Run: headless pygame with SDL's dummy video driver; simulated clock (each Clock.tick advances the game by its frame time, no real sleeping); random seed 0; keys injected as events and as key.get_pressed() state; no mouse input; restart key C tapped at the start of phases 3 and 4.
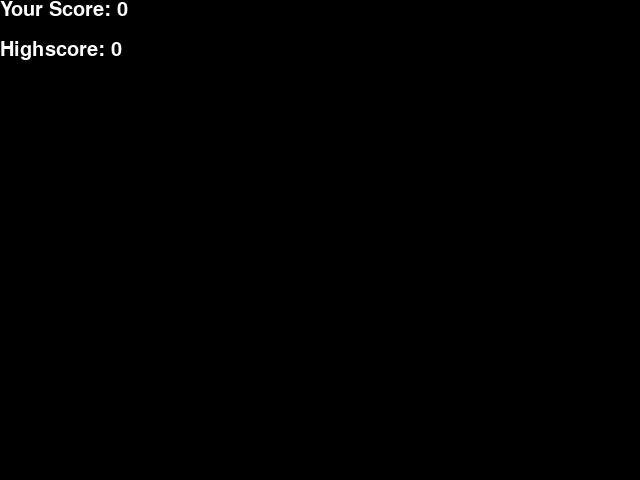
Frame 1 of 4 · flips 1–60 · no input
Frame 2 of 4 · flips 61–180 · tapped SPACE, RETURN · held RIGHT (→), D · screen unchanged from frame 1, image omitted
Frame 3 of 4 · flips 181–300 · tapped C · held DOWN (↓), S · screen unchanged from frame 2, image omitted
Frame 4 of 4 · flips 301–420 · tapped C · held LEFT (←), A, UP (↑), W · screen unchanged from frame 3, image omitted

The pygame program that drew these frames:

import pygame
import time
import random
from math import sin, sqrt

# Initialize pygame
pygame.init()

# Set up display
WIDTH, HEIGHT = 640, 480
window = pygame.display.set_mode((WIDTH, HEIGHT))
pygame.display.set_caption("Snake Game")

# Colors
BLACK = (0, 0, 0)
WHITE = (255, 255, 255)
GREEN = (0, 255, 0)
RED = (255, 0, 0)
ORANGE=(255, 165, 0)
YELLOW = (255, 255, 0)
BLUE = (0, 0, 255)
NAVY = (0, 0, 128)
PURPLE = (128, 0, 128)
RAINBOW = [RED, ORANGE, YELLOW, GREEN, BLUE, NAVY, PURPLE]


# Snake and food properties
snake_pos = [100, 50]
snake_body = [[100, 50], [90, 50], [80, 50]]
food_pos = [random.randrange(1, (WIDTH//10)) * 10, random.randrange(1, (HEIGHT//10)) * 10]
food_spawn = True
score_per_food = 1

# Direction
direction = 'RIGHT'
change_to = direction

# Initial frame rate
framerate = 15

# Score
score = 0
highscore = score

# Fever mode
is_fever = False
fever_length = 5
fever_score_scale = 1.5
fever_framerate_scale = 2
fever_pos = [random.randrange(1, (WIDTH//10)) * 10, random.randrange(1, (HEIGHT//10)) * 10]
fever_spawn = True
fever_start = time.time()

def render_fever_background():
    pixel_size = 10
    center_pos = (WIDTH // 2, HEIGHT // 2)
    for y in range(0, HEIGHT // pixel_size):
        for x in range(0, WIDTH // pixel_size):
            xpos = x * pixel_size
            ypos = y * pixel_size
            dist = sqrt((center_pos[0] - xpos) ** 2 + (center_pos[1] - ypos) ** 2)
            index = int(sin(dist / WIDTH - time.time()) * 7 + 0.5) % 7
            pixel_color = RAINBOW[index]
            pygame.draw.rect(window, pixel_color, pygame.Rect(xpos, ypos, pixel_size, pixel_size))

# Display Score function
def Your_score(score, highscore):
    value = pygame.font.SysFont('comicsans', 30).render("Your Score: " + str(score), True, WHITE)
    window.blit(value, [0, 0])
    value = pygame.font.SysFont('comicsans', 30).render("Highscore: " + str(highscore), True, WHITE)
    window.blit(value, [0, 40])
    
def initialize_game():
    global direction, change_to
    global snake_pos, snake_body
    global food_pos, food_spawn
    global score, framerate
    global is_fever, fever_length, fever_score_scale, fever_framerate_scale, fever_pos, fever_spawn, fever_start

    # Snake and food properties
    snake_pos = [100, 50]
    snake_body = [[100, 50], [90, 50], [80, 50]]
    food_pos = [random.randrange(1, (WIDTH//10)) * 10, random.randrange(1, (HEIGHT//10)) * 10]
    food_spawn = True

    # Direction
    direction = 'RIGHT'
    change_to = direction

    # Initial frame rate
    framerate = 15

    # Score
    score = 0

    # Fever mode
    is_fever = False
    fever_length = 5
    fever_score_scale = 1.5
    fever_framerate_scale = 2
    fever_pos = [random.randrange(1, (WIDTH//10)) * 10, random.randrange(1, (HEIGHT//10)) * 10]
    fever_spawn = True
    
def spawn_fever():
    global fever_spawn, fever_pos
    
    fever_pos = [random.randrange(1, (WIDTH//10)) * 10, random.randrange(1, (HEIGHT//10)) * 10]
    fever_spawn = True

def render():
    window.fill(BLACK)
    if is_fever:
        render_fever_background()
    snake_color = BLACK if is_fever else GREEN
    for pos in snake_body:
        pygame.draw.rect(window, snake_color, pygame.Rect(pos[0], pos[1], 10, 10))
    if(food_spawn):
        food_color = BLACK if is_fever else RED
        pygame.draw.rect(window, food_color, pygame.Rect(food_pos[0], food_pos[1], 10, 10))
    if(fever_spawn):
        pygame.draw.rect(window, YELLOW, pygame.Rect(fever_pos[0], fever_pos[1], 10, 10))

    pygame.display.update()
    apply_framerate = framerate * fever_framerate_scale if is_fever else framerate
    pygame.time.Clock().tick(apply_framerate)

# Main Function
def gameLoop():
    global direction, change_to
    global snake_pos, snake_body
    global food_pos, food_spawn, score_per_food
    global score, highscore, framerate
    
    global is_fever, fever_length, fever_score_scale, fever_framerate_scale, fever_pos, fever_spawn, fever_start

    # Game Over
    game_over = False
    game_close = False

    while not game_over:
        while game_close == True:
            highscore = max(highscore, score)
            window.fill(BLACK)
            Your_score(score, highscore)
            pygame.display.update()

            # Asking user to play again or quit
            for event in pygame.event.get():
                if event.type == pygame.KEYDOWN:
                    if event.key == pygame.K_q:
                        game_over = True
                        game_close = False
                    if event.key == pygame.K_c:
                        initialize_game()
                        gameLoop()

        for event in pygame.event.get():
            if event.type == pygame.QUIT:
                game_over = True
            if event.type == pygame.KEYDOWN:
                if event.key == pygame.K_UP:
                    change_to = 'UP'
                if event.key == pygame.K_DOWN:
                    change_to = 'DOWN'
                if event.key == pygame.K_LEFT:
                    change_to = 'LEFT'
                if event.key == pygame.K_RIGHT:
                    change_to = 'RIGHT'

        # Validation of direction: avoid the overlap of snake's body
        if change_to == 'UP' and not direction == 'DOWN':
            direction = 'UP'
        if change_to == 'DOWN' and not direction == 'UP':
            direction = 'DOWN'
        if change_to == 'LEFT' and not direction == 'RIGHT':
            direction = 'LEFT'
        if change_to == 'RIGHT' and not direction == 'LEFT':
            direction = 'RIGHT'

        # Moving the snake
        if direction == 'UP':
            snake_pos[1] -= 10
        if direction == 'DOWN':
            snake_pos[1] += 10
        if direction == 'LEFT':
            snake_pos[0] -= 10
        if direction == 'RIGHT':
            snake_pos[0] += 10

        # Snake body growing mechanism: insert a new position (snake_pose) on 
        snake_body.insert(0, list(snake_pos))
        if snake_pos[0] == food_pos[0] and snake_pos[1] == food_pos[1]:
            apply_score = score_per_food * fever_score_scale if is_fever else score_per_food
            score += apply_score
            framerate += 2
            food_spawn = False
            if not fever_spawn and not is_fever:
                spawn_fever()
        else:
            snake_body.pop()
            
        if snake_pos[0] == fever_pos[0] and snake_pos[1] == fever_pos[1]:
            is_fever = True
            fever_spawn = False
            fever_start = time.time()

        if not food_spawn:
            food_pos = [random.randrange(1, (WIDTH//10)) * 10, random.randrange(1, (HEIGHT//10)) * 10]
            food_spawn = True
            
        if is_fever:
            if time.time() - fever_start > fever_length:
                is_fever = False

        # Game Over conditions
        if snake_pos[0] < 0 or snake_pos[0] > WIDTH-10:
            game_close = True
        if snake_pos[1] < 0 or snake_pos[1] > HEIGHT-10:
            game_close = True

        # Touching the snake body
        for block in snake_body[1:]:
            if snake_pos[0] == block[0] and snake_pos[1] == block[1]:
                game_close = True

        render()
        

    pygame.quit()
    quit()

# Run the game
gameLoop()
